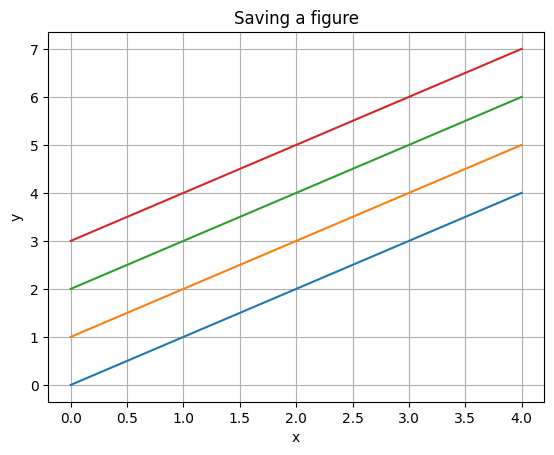

Recreate this plot in Python. (Note: this script raises an exception after producing the figure.)
import matplotlib
import matplotlib as mpl
import matplotlib.pyplot as plt
import numpy as np

matplotlib.rcParams['font.family'] = 'Malgun Gothic'   # '맑은 고딕'으로 설정
matplotlib.rcParams['axes.unicode_minus'] = False

mpl.rcParams['figure.figsize']
mpl.rcParams['figure.dpi']


x = np.arange(0, 5, 1)
y1 = x
y2 = x + 1
y3 = x + 2
y4 = x + 3

plt.plot(x, y1, x, y2, x, y3, x, y4)

plt.grid(True)
plt.xlabel('x')
plt.ylabel('y')
plt.title('Saving a figure')

# 그래프를 이미지 파일로 저장. dpi는 100으로 설정
plt.savefig('./ch15_matplotlib/saveFigTest1.png', dpi=100)
plt.show()


fruit = ['사과', '바나나', '딸기', '오렌지', '포도']
result = [7, 6, 3, 2, 2]
explode_value = (0.1, 0, 0, 0, 0)

plt.figure(figsize=(5, 5))  # 그래프의 크기를 지정
plt.pie(result, labels=fruit, autopct='%.1f%%', startangle=90,
        counterclock=False, explode=explode_value, shadow=True)

# 그래프를 이미지 파일로 저장. dpi는 200으로 설정
plt.savefig('./ch15_matplotlib/saveFigTest2.png', dpi=200)
plt.show()
